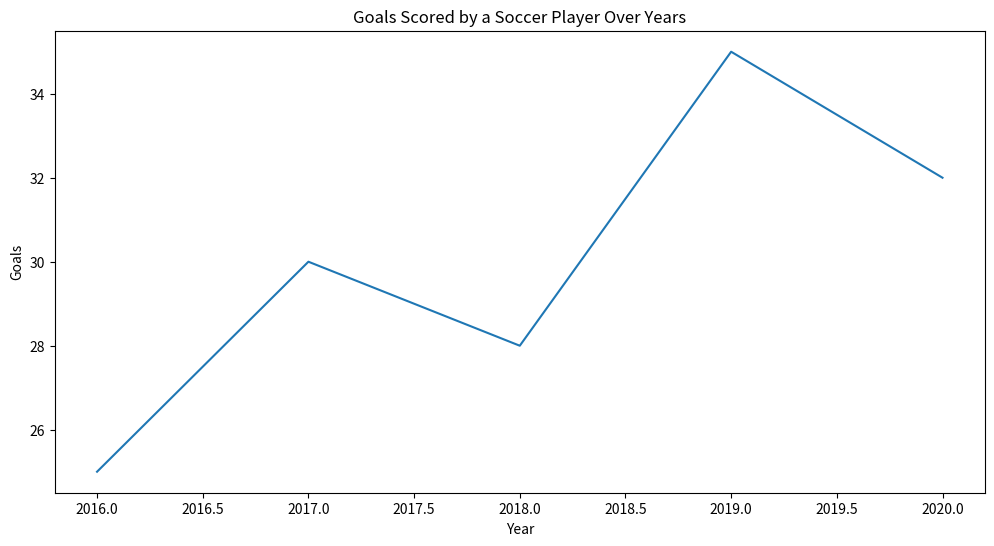

Write the Python code that produced this figure.
# Εισάγετε τις απαιτούμενες βιβλιοθήκες
import pandas as pd
import matplotlib.pyplot as plt

# Δημιουργήστε ένα λεξικό που περιέχει τα δεδομένα
data = {'Year': [2016, 2017, 2018, 2019, 2020],
        'Goals': [25, 30, 28, 35, 32]}
# Μετατρέψτε το λεξικό σε ένα pandas DataFrame
df = pd.DataFrame(data)
# Ορίστε το μέγεθος της φιγούρας
plt.figure(figsize=(12, 6))
# Δημιουργήστε το γράφημα γραμμής
plt.plot(df['Year'], df['Goals'])
# Προσθέστε τίτλο και ετικέτες αξόνων
plt.xlabel('Year')
plt.ylabel('Goals')
plt.title('Goals Scored by a Soccer Player Over Years')
# Εμφανίστε το γράφημα
plt.show()